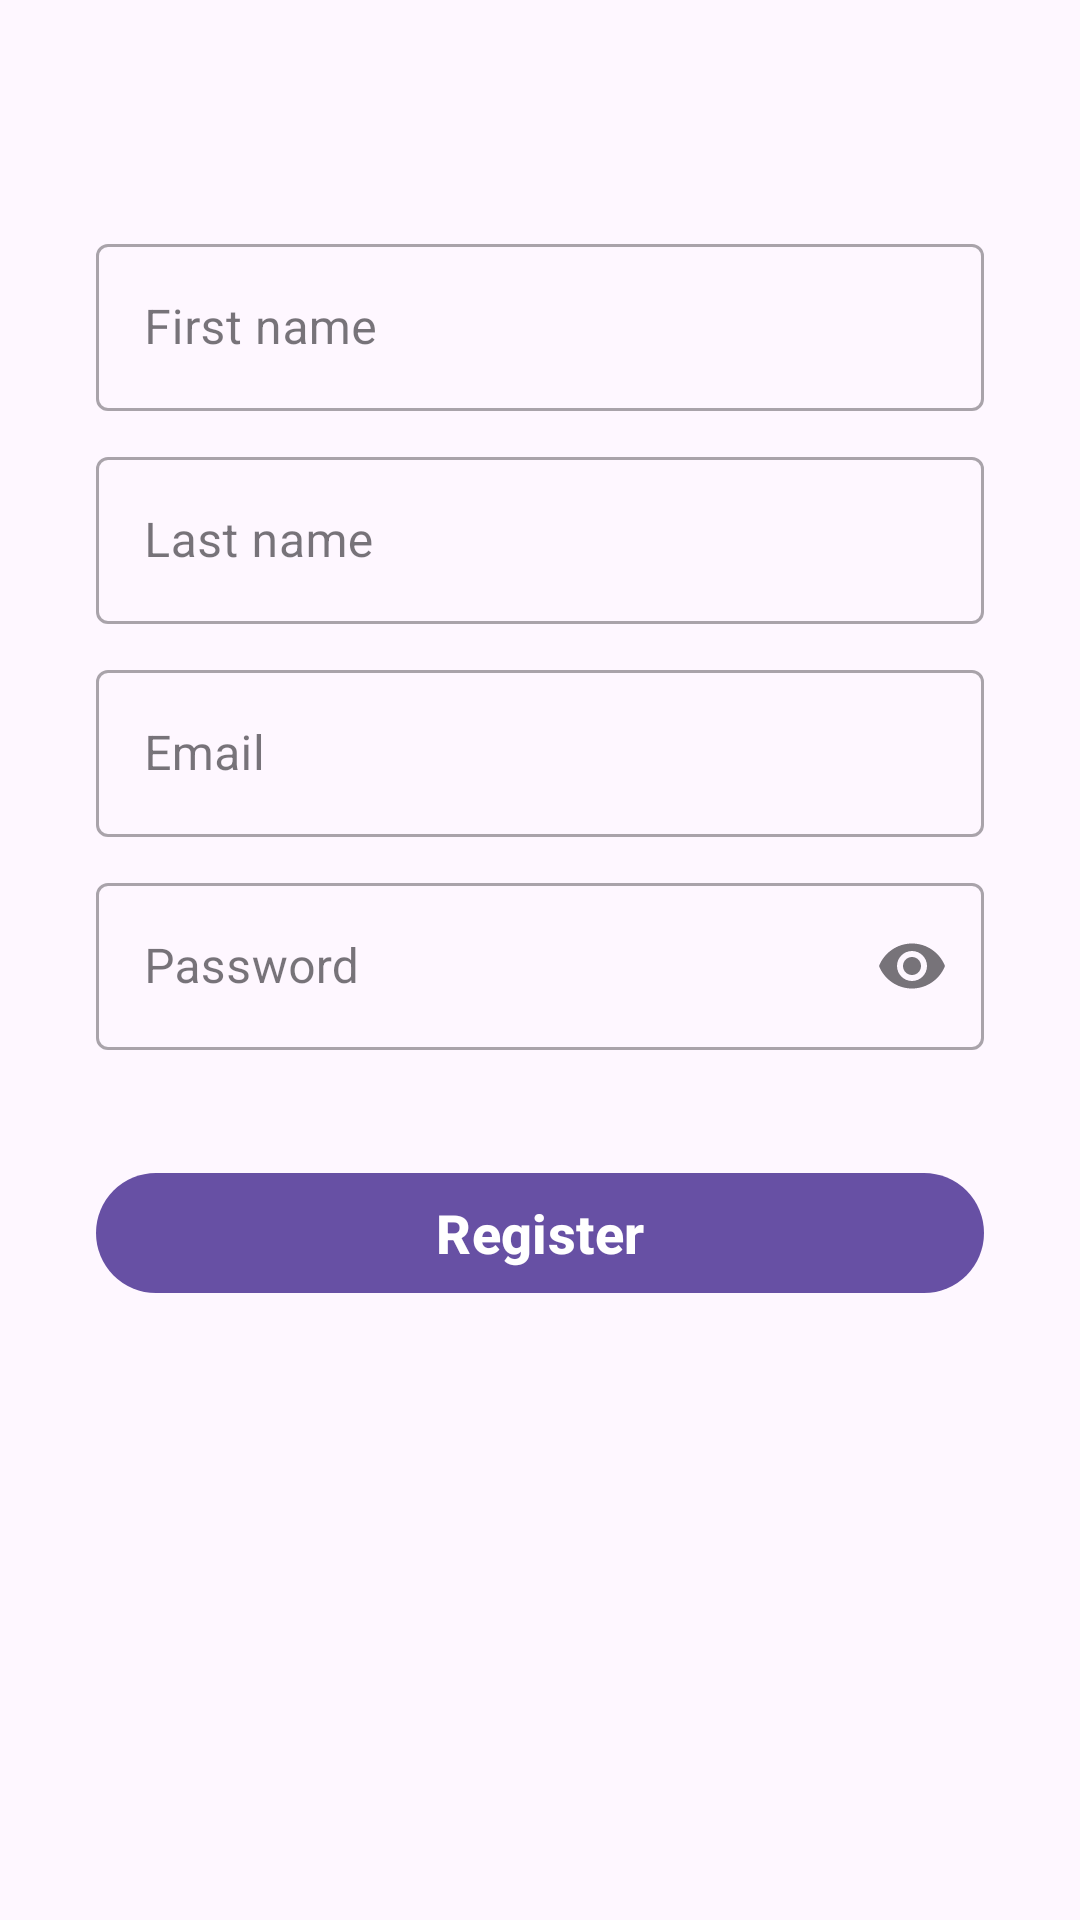

Produce the Android XML layout that renders to this screen, including the resource entries it uses.
<!-- AndroidManifest.xml: application theme Base.Theme.AndroidClient -->
<!-- res/layout/fragment_sign_up.xml -->
<?xml version="1.0" encoding="utf-8"?>
<androidx.constraintlayout.widget.ConstraintLayout xmlns:android="http://schemas.android.com/apk/res/android"
    xmlns:app="http://schemas.android.com/apk/res-auto"
    xmlns:tools="http://schemas.android.com/tools"
    android:layout_width="match_parent"
    android:layout_height="match_parent"
    tools:context=".login.SignUpFragment">

    <ProgressBar
        android:id="@+id/progressBarRegister"
        style="?android:attr/progressBarStyleHorizontal"
        android:layout_width="0dp"
        android:layout_height="wrap_content"
        android:layout_centerInParent="true"
        android:indeterminate="true"
        android:indeterminateTint="@color/material_dynamic_neutral10"
        android:indeterminateTintMode="src_atop"
        android:visibility="gone"
        app:layout_constraintEnd_toEndOf="parent"
        app:layout_constraintStart_toStartOf="parent"
        app:layout_constraintTop_toTopOf="parent" />

    <ScrollView
        android:layout_width="match_parent"
        android:layout_height="match_parent"
        android:layout_marginTop="16dp"
        app:layout_constraintBottom_toBottomOf="parent"
        app:layout_constraintEnd_toEndOf="parent"
        app:layout_constraintStart_toStartOf="parent"
        app:layout_constraintTop_toTopOf="parent"
        tools:ignore="SpeakableTextPresentCheck,SpeakableTextPresentCheck">

        <LinearLayout
            android:id="@+id/layout_linear_register"
            android:layout_width="match_parent"
            android:layout_height="wrap_content"
            android:layout_marginHorizontal="32dp"
            android:layout_marginTop="60dp"
            android:orientation="vertical">


            <com.google.android.material.textfield.TextInputLayout
                android:id="@+id/txtFName"
                style="@style/Widget.MaterialComponents.TextInputLayout.OutlinedBox"
                android:layout_width="match_parent"
                android:layout_height="wrap_content"
                android:layout_marginBottom="5dp"
                android:hint="@string/user_fName"
                app:errorContentDescription="Enter your name"
                app:layout_constraintBottom_toBottomOf="parent"
                app:layout_constraintEnd_toEndOf="parent"
                app:layout_constraintHorizontal_bias=".5"
                app:layout_constraintStart_toStartOf="parent"
                app:layout_constraintTop_toTopOf="parent"
                app:layout_constraintWidth_percent=".8">


                <com.google.android.material.textfield.TextInputEditText
                    android:id="@+id/txtFNameEditor"
                    android:layout_width="match_parent"
                    android:layout_height="match_parent"
                    android:imeOptions="actionNext"
                    android:inputType="textPersonName"
                    android:maxLines="1" />

            </com.google.android.material.textfield.TextInputLayout>

            <com.google.android.material.textfield.TextInputLayout
                android:id="@+id/txtSurname"
                style="@style/Widget.MaterialComponents.TextInputLayout.OutlinedBox"
                android:layout_width="match_parent"
                android:layout_height="wrap_content"
                android:layout_marginVertical="5dp"
                android:clickable="true"
                android:hint="@string/user_surname"
                app:errorContentDescription="Enter your surname"
                app:layout_constraintEnd_toEndOf="parent"
                app:layout_constraintHorizontal_bias=".5"
                app:layout_constraintStart_toStartOf="parent"
                app:layout_constraintTop_toBottomOf="@+id/txtFName"
                app:layout_constraintWidth_percent=".8">


                <com.google.android.material.textfield.TextInputEditText
                    android:id="@+id/txtSurnameEditor"
                    android:layout_width="match_parent"
                    android:layout_height="match_parent"
                    android:imeOptions="actionNext"
                    android:inputType="textPersonName"
                    android:maxLines="1" />

            </com.google.android.material.textfield.TextInputLayout>

            <com.google.android.material.textfield.TextInputLayout
                android:id="@+id/txtEmail"
                style="@style/Widget.MaterialComponents.TextInputLayout.OutlinedBox"
                android:layout_width="match_parent"
                android:layout_height="wrap_content"
                android:layout_marginVertical="5dp"
                android:hint="@string/prompt_email"
                app:errorContentDescription="Enter valid email"
                app:layout_constraintEnd_toEndOf="parent"
                app:layout_constraintHorizontal_bias=".5"
                app:layout_constraintStart_toStartOf="parent"
                app:layout_constraintTop_toBottomOf="@+id/txtSurname"
                app:layout_constraintWidth_percent=".8">


                <com.google.android.material.textfield.TextInputEditText
                    android:id="@+id/txtEmailEditor"
                    android:layout_width="match_parent"
                    android:layout_height="match_parent"
                    android:digits="@string/allowed_charactersEmail"
                    android:imeOptions="actionNext"
                    android:inputType="textEmailAddress"
                    android:maxLines="1" />

            </com.google.android.material.textfield.TextInputLayout>

            <com.google.android.material.textfield.TextInputLayout
                android:id="@+id/txtPassword"
                style="@style/Widget.MaterialComponents.TextInputLayout.OutlinedBox"
                android:layout_width="match_parent"
                android:layout_height="wrap_content"
                android:layout_marginVertical="5dp"
                android:hint="@string/prompt_password"
                app:endIconMode="password_toggle"
                app:errorContentDescription="Password must be 6 to 12 characters"
                app:layout_constraintEnd_toEndOf="parent"
                app:layout_constraintHorizontal_bias=".5"
                app:layout_constraintStart_toStartOf="parent"
                app:layout_constraintTop_toBottomOf="@+id/txtEmail"
                app:layout_constraintWidth_percent=".8"
                app:startIconContentDescription="Password"
                app:startIconDrawable="@drawable/ic_round_lock_24">


                <com.google.android.material.textfield.TextInputEditText
                    android:id="@+id/txtPasswordEditor"
                    android:layout_width="match_parent"
                    android:layout_height="match_parent"
                    android:digits="@string/allowed_charactersPassword"
                    android:imeOptions="actionNext"
                    android:inputType="textPassword"
                    android:maxLines="1" />

            </com.google.android.material.textfield.TextInputLayout>

            <Button
                android:id="@+id/btnSignUp"
                android:layout_width="match_parent"
                android:layout_height="wrap_content"
                android:layout_marginTop="32dp"
                android:text="@string/action_register_short"
                android:textColor="@color/white"
                android:textSize="18sp"
                android:textStyle="bold"
                app:layout_constraintBottom_toBottomOf="parent"
                app:layout_constraintEnd_toEndOf="parent"
                app:layout_constraintStart_toStartOf="parent"
                app:layout_constraintTop_toBottomOf="@+id/txtPassword"
                app:layout_constraintWidth_percent=".8" />


        </LinearLayout>


    </ScrollView>


</androidx.constraintlayout.widget.ConstraintLayout>
<!-- resources referenced by this layout -->
<resources>
  <color name="white">#FFFFFFFF</color>
  <string name="action_register_short">Register</string>
  <string name="allowed_charactersEmail">1234567890QWERTYUIOPLKJHGFDSAZXCVBNMqwertyuioplkjhgfdsazxcvbnm@.</string>
  <string name="allowed_charactersPassword">1234567890QWERTYUIOPLKJHGFDSAZXCVBNMqwertyuioplkjhgfdsazxcvbnm@.~`!@#$%^*()_+</string>
  <string name="prompt_email">Email</string>
  <string name="prompt_password">Password</string>
  <string name="user_fName">First name</string>
  <string name="user_surname">Last name</string>
  <style name="Base.Theme.AndroidClient" parent="Theme.Material3.DayNight.NoActionBar">
  
      </style>
</resources>
